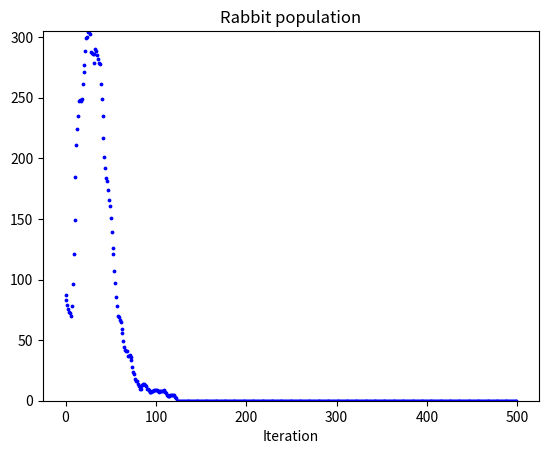
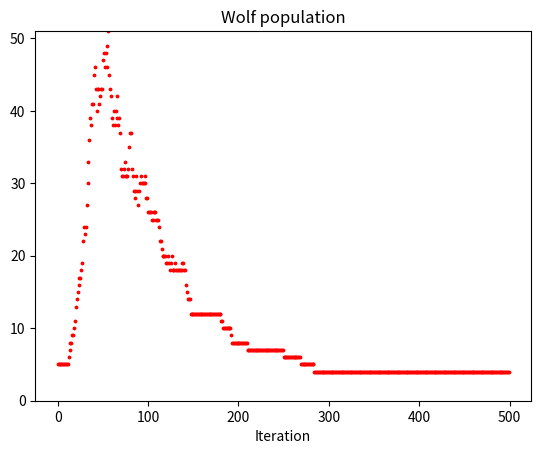
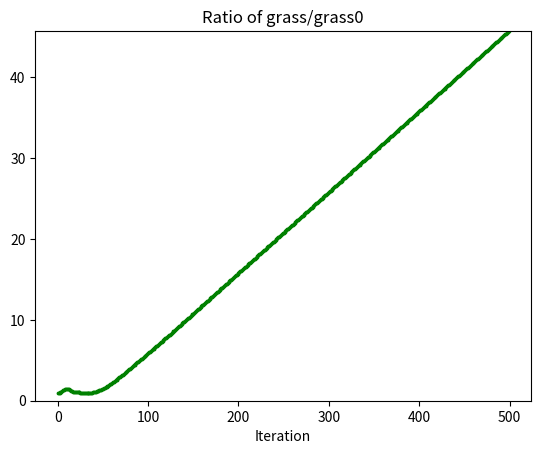
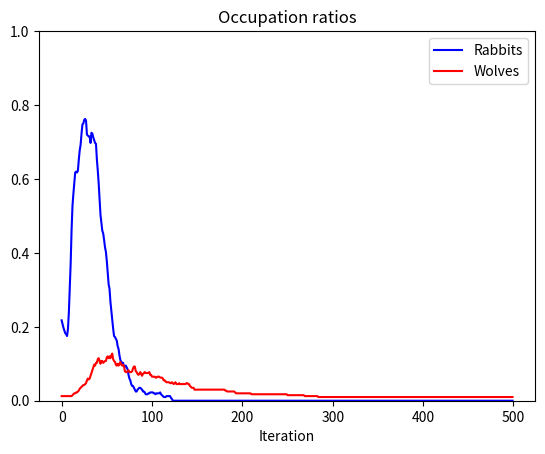

The matplotlib source for these figures, in order:
import numpy as np
import matplotlib.pyplot as plt
import matplotlib.animation as animation
from numpy.random import RandomState


def compute_surroundings(ij, N, M):
    max_n = N - 1
    max_m = M - 1
    i, j = ij[0], ij[1]
    # print('i, j = ', i, j)
    if (0 < i < max_n) and (0 < j < max_m):
        surroundings = [(ii, jj) for ii in [i - 1, i, i + 1]
                        for jj in [j - 1, j, j + 1]]
    if (i == 0) and (0 < j < max_m):
        surroundings = [(ii, jj) for ii in [i, i + 1]
                        for jj in [j - 1, j, j + 1]]
    if (i == max_n) and (0 < j < max_m):
        surroundings = [(ii, jj) for ii in [i - 1, i]
                        for jj in [j - 1, j, j + 1]]
    if (j == 0) and (0 < i < max_n):
        surroundings = [(ii, jj) for ii in [i - 1, i, i + 1]
                        for jj in [j, j + 1]]
    if (j == max_m) and (0 < i < max_n):
        surroundings = [(ii, jj) for ii in [i - 1, i, i + 1]
                        for jj in [j - 1, j]]
    if (i == 0) and (j == 0):
        surroundings = [(ii, jj) for ii in [i, i + 1]
                        for jj in [j, j + 1]]
    if (i == 0) and (j == max_m):
        surroundings = [(ii, jj) for ii in [i, i + 1]
                        for jj in [j - 1, j]]
    if (i == max_n) and (j == 0):
        surroundings = [(ii, jj) for ii in [i - 1, i]
                        for jj in [j, j + 1]]
    if (i == max_n) and (j == max_m):
        surroundings = [(ii, jj) for ii in [i - 1, i]
                        for jj in [j - 1, j]]
    return surroundings

class Grass(object):
    def __init__(self, map_shape, grass_options):
        self.N, self.M = map_shape[0], map_shape[1]
        self.options = grass_options
        self.grass_matrix = grass_options['initial_grass_level'] * np.ones((self.N, self.M)).astype(int)
        self.growth_rate = grass_options['growth_rate']

    def grow_grass(self):
        self.grass_matrix += self.growth_rate * np.ones((self.N, self.M)).astype(int)

class Rabbits(object):
    def __init__(self, map_shape, rabbit_options):
        self.N, self.M = map_shape[0], map_shape[1]
        self.options = rabbit_options
        self.generate_sample()

    def generate_sample(self):
        self.rabbit_matrix = np.zeros((self.N, self.M, 3)).astype(int)
        # Rabbit Matrix last dimension
        # 0: Alive (1) or Dead (0)
        # 1: Food status
        # 2: Age
        if self.options['seed'] != None:
            seed = self.options['seed']
        else:
            seed = np.random.randint(0, high=99999)
        initial_number = self.options['n_rabbits']
        index_list = [(i,j) for i in range(self.N) for j in range(self.M)]
        NM = np.arange(self.N*self.M)
        index_choice = RandomState(seed).choice(NM, initial_number)
        for ij in index_choice:
            i, j = index_list[ij]
            self.rabbit_matrix[i, j, 0] = 1
            # If you initialize all Rabbits with age 0 or equally hungry
            # they all die at once or start reproducing at the same time
            self.rabbit_matrix[i, j, 1] = np.random.randint(0, 4)
            self.rabbit_matrix[i, j, 2] = np.random.randint(0, 5)

    def next_move(self, surroundings, population_matrix):
        """
        :param surroundings: List of (i,j) of available surroundings
        :param population_matrix: Matrix containing both Rabbits & Wolves
        Check in the surroundings to find spots without
        Rabbits and without Wolves

        Returns: a list containing possible indices (i,j) for the next move
        """
        possible_moves = []
        for ij in surroundings:
            i, j = ij[0], ij[1]
            # Check if there's other rabbits
            if population_matrix[i,j,0] == 0:
                possible_moves.append(ij)
        if not possible_moves:
            # print('No moves')
            return []
        if possible_moves:
            # Randomly choose among possible moves
            choice = np.random.choice(np.arange(len(possible_moves)), 1)[0]
            next_i, next_j = possible_moves[choice][0], possible_moves[choice][1]
            return [next_i, next_j]

    def turn(self, grass_matrix, wolf_matrix):
        current_position = np.argwhere(self.rabbit_matrix[:,:,0] == 1)
        population_matrix = wolf_matrix + self.rabbit_matrix

        for ij in current_position:
            # print('\nRabbit #%d' %k)
            # Check whether there are rabbits nearby
            surroundings = compute_surroundings(ij, self.N, self.M)
            i, j = ij[0], ij[1]
            # print('Position: ', i, j)

            # Check if too old
            age = self.rabbit_matrix[i, j, -1].copy()
            if age > self.options['max_age']:
                # print('Dies')
                self.rabbit_matrix[i, j, :] = np.zeros(3)
                continue

            # Check if possible to reproduce
            age = self.rabbit_matrix[i, j, -1].copy()
            food_status = self.rabbit_matrix[i, j, 1].copy()
            if (age >= self.options['reproductive_age']) and (food_status >= self.options['min_food_to_repr']):
                # Possible to reproduce, check if available space
                nexts = self.next_move(surroundings=surroundings, population_matrix=population_matrix)
                if not nexts:
                    pass
                if nexts and (np.random.random() < self.options['reproductive_success']):
                    new_i, new_j = nexts[0], nexts[1]
                    # Give birth to a new rabbit
                    # print('A new rabbit is born')
                    self.rabbit_matrix[new_i, new_j, :] = np.array([1, 0, 0])

            self.rabbit_matrix[i, j, 1] -= self.options['hunger']

            # Check if Hungry
            food_status = self.rabbit_matrix[i,j,1].copy()
            if food_status < self.options['max_food_cap']:
                # Check if there's enough to eat
                if 0 < grass_matrix[i,j] < self.options['eating_rate']:
                    # Eats whatever is left
                    eats = grass_matrix[i,j]
                    # print('Eats: ', eats)
                    self.rabbit_matrix[i, j, 1] += eats
                    grass_matrix[i,j] -= eats

                elif grass_matrix[i,j] >= self.options['eating_rate']:
                    # Eats what it needs
                    eats = self.options['eating_rate']
                    # print('Eats: ', eats)
                    self.rabbit_matrix[i, j, 1] += eats
                    grass_matrix[i, j] -= eats

                elif grass_matrix[i,j] == 0:
                    # print('Nothing left to eat')
                    nexts = self.next_move(surroundings=surroundings, population_matrix=population_matrix)
                    if not nexts:
                        pass
                    if nexts:
                        next_i, next_j = nexts[0], nexts[1]
                        rabbit_status = self.rabbit_matrix[i, j, :].copy()
                        # print('Moves to: ', next_i, next_j)
                        # print(rabbit_status)
                        self.rabbit_matrix[next_i, next_j, :] = rabbit_status
                        # Clear the trail of the rabbit
                        self.rabbit_matrix[i, j, :] = np.zeros(3)

            # check if death by starvation
            food_status = self.rabbit_matrix[i,j,1].copy()
            if food_status < 0:
                self.rabbit_matrix[i, j, :] = np.zeros(3)
                continue

            # if it survives the whole iteration
            self.rabbit_matrix[i, j, -1] += 1

class Wolves(object):
    def __init__(self, map_shape, wolf_options):
        self.N, self.M = map_shape[0], map_shape[1]
        self.options = wolf_options
        self.generate_sample()

    def generate_sample(self):
        self.wolf_matrix = np.zeros((self.N, self.M, 3)).astype(int)
        if self.options['seed'] != None:
            seed = self.options['seed']
        else:
            seed = np.random.randint(0, high=99999)
        initial_number = self.options['n_wolves']
        index_list = [(i,j) for i in range(self.N) for j in range(self.M)]
        NM = np.arange(self.N*self.M)
        index_choice = RandomState(seed).choice(NM, initial_number)
        for ij in index_choice:
            i, j = index_list[ij]
            self.wolf_matrix[i, j, 0] = 1
            # If you initialize all Rabbits with age 0 or equally hungry
            # they all die at once or start reproducing at the same time
            self.wolf_matrix[i, j, 1] = np.random.randint(low=self.options['max_food_cap']//2,
                                                          high=3*self.options['max_food_cap']//4)
            self.wolf_matrix[i, j, 2] = np.random.randint(0, high=self.options['max_age']//2)

    def next_move(self, surroundings, population_matrix, status):
        """
        :param surroundings: List of (i,j) of available surroundings
        :param population_matrix: Matrix containing both Rabbits & Wolves
        :param status: whether to check for empty spaces (0) or full (0)
        Check in the surroundings to find spots with/without available spots

        Returns: a list containing possible indices (i,j) for the next move
        """
        possible_moves = []
        for ij in surroundings:
            i, j = ij[0], ij[1]
            # Check if there's other rabbits
            if population_matrix[i,j,0] == status:
                possible_moves.append(ij)
        if not possible_moves:
            # print('No moves')
            return []
        if possible_moves:
            # Randomly choose among possible moves
            choice = np.random.choice(np.arange(len(possible_moves)), 1)[0]
            next_i, next_j = possible_moves[choice][0], possible_moves[choice][1]
            return [next_i, next_j]

    def turn(self, rabbit_matrix, rabbit_food):
        current_position = np.argwhere(self.wolf_matrix[:,:,0] == 1)
        population_matrix = self.wolf_matrix + rabbit_matrix

        for ij in current_position:
            surroundings = compute_surroundings(ij, self.N, self.M)
            i, j = ij[0], ij[1]
            # Check if too old
            age = self.wolf_matrix[i, j, -1].copy()
            if age > self.options['max_age']:
                # print('Wolf dies of age')
                self.wolf_matrix[i, j, :] = np.zeros(3)
                continue

            # Check if possible to reproduce
            age = self.wolf_matrix[i, j, -1].copy()
            food_status = self.wolf_matrix[i, j, 1].copy()
            if (age >= self.options['reproductive_age']) and (food_status >= self.options['min_food_to_repr']):
                empty_space = self.next_move(surroundings=surroundings, population_matrix=population_matrix, status=0)
                if not empty_space:
                    pass
                if empty_space and (np.random.random() < self.options['reproductive_success']):
                    new_i, new_j = empty_space[0], empty_space[1]
                    # print('New Wolf is born')
                    self.wolf_matrix[new_i, new_j, :] = np.array([1, 0, 0])

            # Effect of hunger
            self.wolf_matrix[i, j, 1] -= self.options['hunger']

            # Check if Hungry
            food_status = self.wolf_matrix[i,j,1].copy()
            if food_status < self.options['max_food_cap']:
                # Check if there's a rabbit in the surroundings
                rabbit = self.next_move(surroundings=surroundings, population_matrix=rabbit_matrix, status=1)
                if not rabbit:
                    empty_space = self.next_move(surroundings=surroundings, population_matrix=population_matrix, status=0)
                    if not empty_space:
                        pass
                    if empty_space: # If not food but space around -> Move
                        next_i, next_j = empty_space[0], empty_space[1]
                        wolf_status = self.wolf_matrix[i, j, :].copy()
                        self.wolf_matrix[next_i, next_j, :] = wolf_status
                        self.wolf_matrix[i, j, :] = np.zeros(3)
                        # print('Wolf Moves')
                if rabbit: # Eat that rabbit!
                    rabbit_i, rabbit_j = rabbit[0], rabbit[1]
                    rabbit_matrix[rabbit_i, rabbit_j, :] = np.zeros(3)
                    # Update the nutritional value
                    self.wolf_matrix[i, j, 1] += rabbit_food
                    # print('Wolf kills a rabbit')

            # check if death by starvation
            food_status = self.wolf_matrix[i,j,1].copy()
            if food_status < 0:
                self.wolf_matrix[i, j, :] = np.zeros(3)
                # print('Wolf dies of Hunger')
                continue

            # if it survives the whole iteration
            self.wolf_matrix[i, j, -1] += 1


class Simulation(object):
    def __init__(self, N, M, grass_options, rabbit_options, wolf_options, max_iter):
        self.grass = Grass([N,M], grass_options)
        self.rabbits = Rabbits([N,M], rabbit_options)
        self.wolves = Wolves([N,M], wolf_options)
        self.max_iter = max_iter

        self.base_grass = np.sum(self.grass.grass_matrix.copy())
        self.max_spaces = N*M

    def simulate(self):
        self.grass_matrices, self.rabbit_matrices, self.wolf_matrices = [], [], []
        self.grass_level, self.n_rabits, self.n_wolves = [], [], []
        self.rabbit_ratio, self.wolf_ratio, self.animal_ratio = [], [], []

        for i in range(self.max_iter):
            print('\n-----------------------------------')
            print('Iter: ', i)

            """ Grass """
            current_grass = self.grass.grass_matrix.copy()
            self.grass_matrices.append(current_grass)
            total_grass = np.sum(current_grass)
            print('Grass: ', total_grass)
            self.grass_level.append(total_grass/ self.base_grass)

            """ Rabbits """
            current_rabbits = self.rabbits.rabbit_matrix.copy()
            self.rabbit_matrices.append(current_rabbits)
            total_rabbits = np.sum(current_rabbits[:,:,0])
            self.n_rabits.append(total_rabbits)
            rabbit_occupation = total_rabbits/self.max_spaces
            self.rabbit_ratio.append(rabbit_occupation)
            print('Rabbits: %d (%.2f)' %(total_rabbits, rabbit_occupation))

            """ Wolves """
            current_wolves = self.wolves.wolf_matrix.copy()
            self.wolf_matrices.append(current_wolves)
            total_wolves = np.sum(current_wolves[:,:,0])
            self.n_wolves.append(total_wolves)
            wolf_occupation = total_wolves/self.max_spaces
            self.wolf_ratio.append(wolf_occupation)
            print('Wolves: %d (%.2f)' %(total_wolves, wolf_occupation))

            print('Total: %d (%.2f)' % (total_wolves + total_rabbits, wolf_occupation + rabbit_occupation))

            self.rabbits.turn(self.grass.grass_matrix, self.wolves.wolf_matrix)
            self.wolves.turn(self.rabbits.rabbit_matrix, self.rabbits.options['nutritional_value'])
            self.grass.grow_grass()


    def plot_populations(self):
        plt.figure()
        iters = np.arange(self.max_iter)
        plt.scatter(iters, self.n_rabits, color='blue', s=3)
        plt.xlabel('Iteration')
        plt.ylim([0, max(self.n_rabits)])
        plt.title('Rabbit population')

        plt.figure()
        plt.scatter(iters, self.n_wolves, color='red', s=3)
        plt.xlabel('Iteration')
        plt.ylim([0, max(self.n_wolves)])
        plt.title('Wolf population')

        plt.figure()
        plt.scatter(iters, self.grass_level, color='green', s=3)
        plt.ylim([0, max(self.grass_level)])
        plt.xlabel('Iteration')
        plt.title('Ratio of grass/grass0')

        plt.figure()
        plt.plot(iters, self.rabbit_ratio, color='blue', label='Rabbits')
        plt.plot(iters, self.wolf_ratio, color='red', label='Wolves')
        plt.ylim([0., 1.])
        plt.legend()
        plt.xlabel('Iteration')
        plt.title('Occupation ratios')


    def plot_results(self, iter, current_grass, current_rabbits):
        plt.figure()
        plt.imshow(current_rabbits[:, :, 0])
        plt.title('Rabbits at iteration %d' %iter)

        plt.figure()
        plt.imshow(current_grass, vmin=0, cmap='Greens')
        plt.colorbar()
        plt.title('Grass at iteration %d' %iter)

    def show_grass(self, i):
        return self.grass_matrices[i]

    def plot_animation(self):
        fig = plt.figure()
        grass_ims = []
        for i in range(self.max_iter):
            im = plt.imshow(self.show_grass(i), vmin=0, animated=True, cmap='Greens')
            grass_ims.append(im)
        ani = animation.ArtistAnimation(fig, grass_ims, interval=50,
                                        blit=True, repeat_delay=1000)
        # ani.save('Grass.mp4')



if __name__ == "__main__":
    # Parameters
    N, M = 20, 20       # Map dimensions
    max_iter = 500      # Number of iterations
    grass_options = {'initial_grass_level':10, 'growth_rate':1}
    rabbit_options = {'n_rabbits':100, 'max_food_cap':45, 'eating_rate':5,
                      'hunger':1,
                      'reproductive_age':10, 'reproductive_success':0.75,
                      'min_food_to_repr':5, 'max_age':30,
                      'nutritional_value':10, 'seed':None}

    wolf_options = {'n_wolves':5, 'max_food_cap':200, 'hunger':3,
                      'reproductive_age':15, 'reproductive_success':0.5,
                      'min_food_to_repr':25, 'max_age':30, 'seed':None}

    sim = Simulation(N, M, grass_options, rabbit_options, wolf_options, max_iter)
    sim.simulate()
    sim.plot_populations()


    # plt.figure()
    # plt.imshow(sim.rabbits.rabbit_matrix[:,:,0].copy())
    # plt.title('Initial Rabbits')
    #
    # plt.figure()
    # plt.imshow(sim.grass.grass_matrix.copy(), vmin=0, cmap='Greens')
    # plt.colorbar()
    # plt.title('Initial Grass')

    # sim.rabbits.turn(sim.grass.grass_matrix)

    # plt.figure()
    # plt.imshow(sim.rabbits.rabbit_matrix[:,:,0].copy())
    # plt.title('New Rabbits')
    #
    # plt.figure()
    # plt.imshow(sim.grass.grass_matrix.copy(), vmin=0, cmap='Greens')
    # plt.colorbar()
    # plt.title('New Grass')


    plt.show()